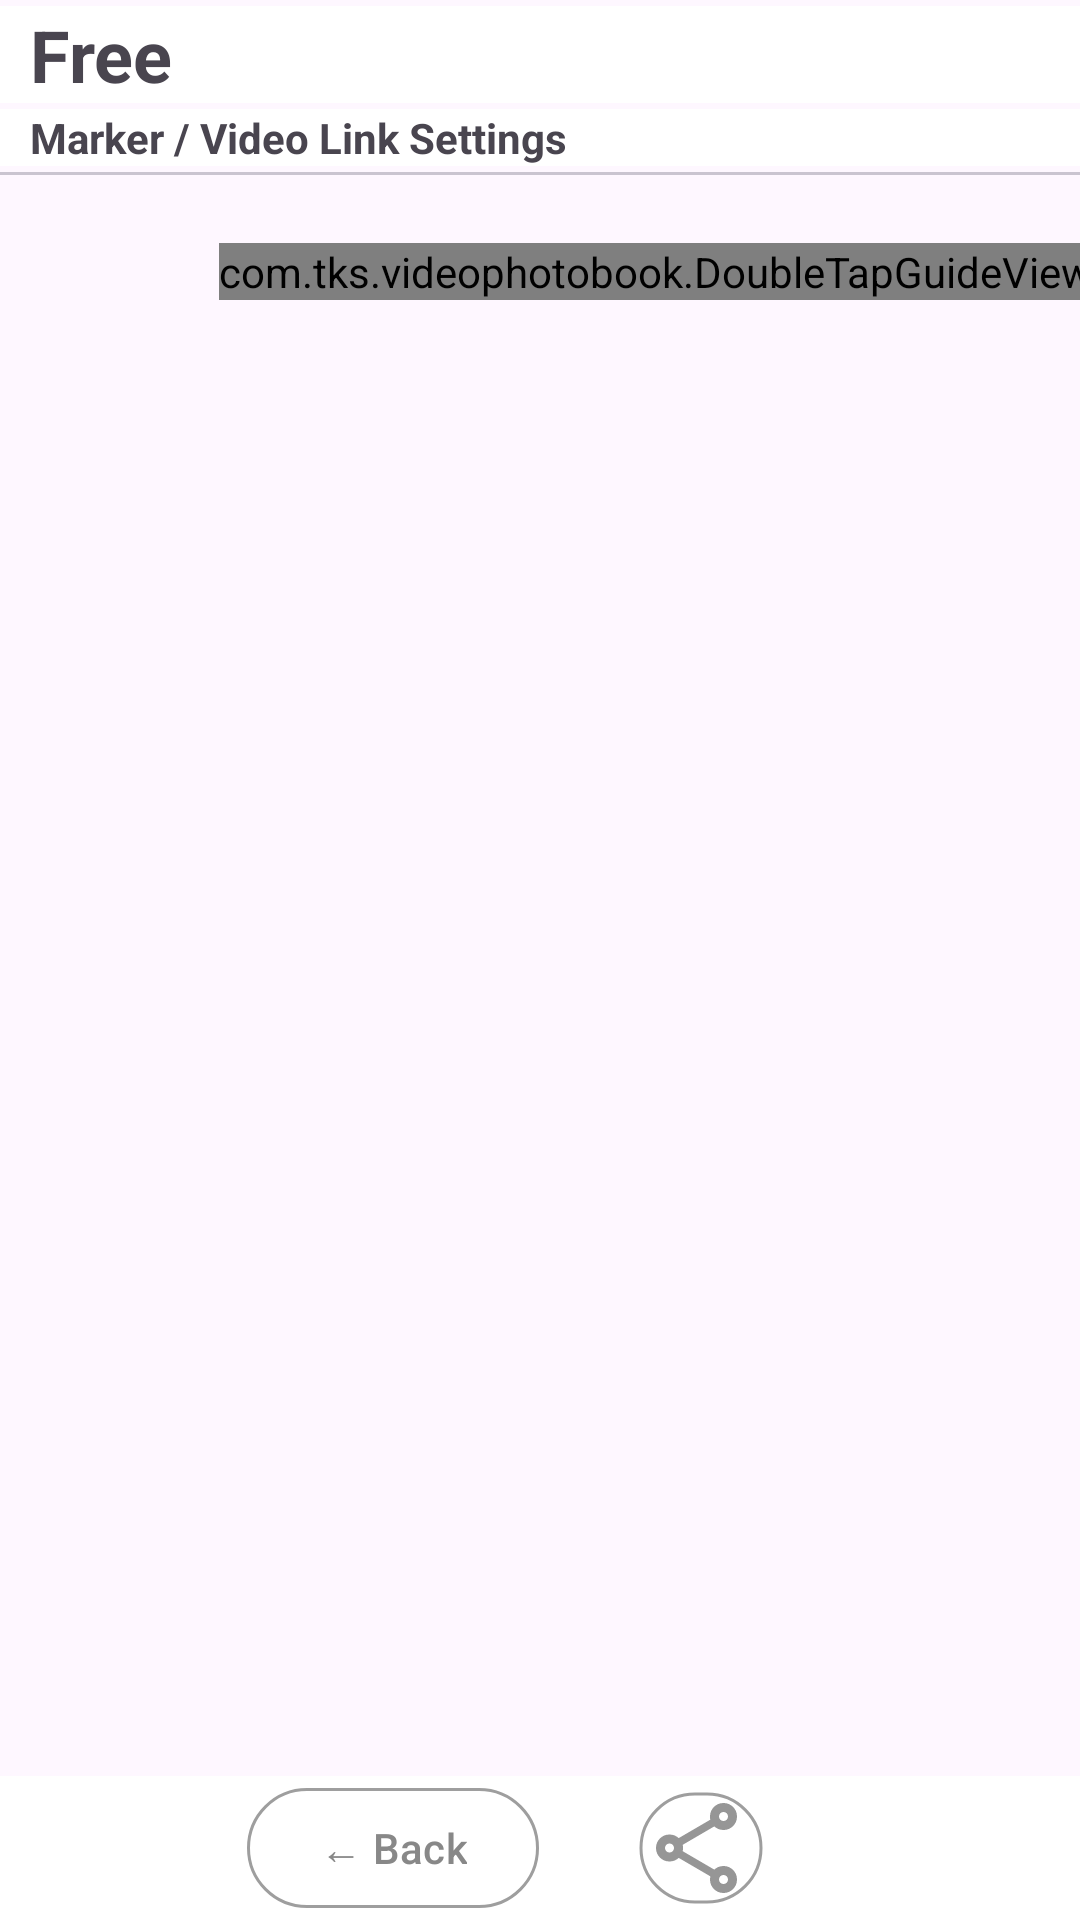

This screen was rendered from an Android layout file. Write that file and the resources it references.
<!-- AndroidManifest.xml: application theme Theme.VideoPhotoBook -->
<!-- res/layout/fragment_free.xml -->
<?xml version="1.0" encoding="utf-8"?>
<androidx.constraintlayout.widget.ConstraintLayout
    xmlns:android="http://schemas.android.com/apk/res/android"
    xmlns:tools="http://schemas.android.com/tools"
    xmlns:app="http://schemas.android.com/apk/res-auto"
    android:layout_width="match_parent"
    android:layout_height="match_parent"
    tools:context=".settings.FreeFragment">

    <TextView
        android:id="@+id/txt_pricingcategory"
        android:layout_width="match_parent"
        android:layout_height="wrap_content"
        android:text="@string/free"
        android:textSize="24sp"
        android:textStyle="bold"
        android:layout_marginTop="2dp"
        android:paddingStart="10dp"
        android:paddingEnd="10dp"
        android:background="?attr/colorBackgroundFloating"
        app:layout_constraintTop_toTopOf="parent"
        app:layout_constraintStart_toStartOf="parent"/>

    <TextView
        android:id="@+id/txt_title1"
        android:layout_width="match_parent"
        android:layout_height="wrap_content"
        android:text="@string/marker_video_link_settings"
        android:textStyle="bold"
        android:layout_marginTop="2dp"
        android:paddingStart="10dp"
        android:paddingEnd="10dp"
        android:background="?attr/colorBackgroundFloating"
        app:layout_constraintTop_toBottomOf="@id/txt_pricingcategory"
        app:layout_constraintStart_toStartOf="parent"/>

    <com.google.android.material.divider.MaterialDivider
        android:id="@+id/dvd_divider3"
        android:layout_width="match_parent"
        android:layout_height="1dp"
        android:layout_marginTop="2dp"
        app:layout_constraintTop_toBottomOf="@id/txt_title1"/>

    <androidx.recyclerview.widget.RecyclerView
        android:id="@+id/recycler_view_marker_video"
        android:layout_width="0dp"
        android:layout_height="0dp"
        android:layout_marginTop="2dp"
        app:layout_constraintTop_toBottomOf="@id/dvd_divider3"
        app:layout_constraintBottom_toTopOf="@id/buttonRow"
        app:layout_constraintStart_toStartOf="parent"
        app:layout_constraintEnd_toEndOf="parent"
        tools:listitem="@layout/list_item_marker_video"/>

    <LinearLayout
        android:id="@+id/buttonRow"
        style="?android:attr/buttonBarStyle"
        android:layout_width="match_parent"
        android:layout_height="wrap_content"
        android:orientation="horizontal"
        android:gravity="center"
        android:background="?attr/colorBackgroundFloating"
        app:layout_constraintBottom_toBottomOf="parent"
        app:layout_constraintEnd_toEndOf="parent">

        <com.google.android.material.button.MaterialButton
            android:id="@+id/btnBack"
            android:layout_width="wrap_content"
            android:layout_height="wrap_content"
            android:text="@string/goback"
            style="@style/likeMaterialButtonOutlinedStyle"
            android:textColor="#888888" />

        <com.google.android.material.imageview.ShapeableImageView
            android:id="@+id/btnShare"
            android:layout_width="wrap_content"
            android:layout_height="wrap_content"
            android:src="@drawable/ic_share"
            android:contentDescription="@string/share"
            style="@style/likeMaterialButtonOutlinedStyle"
            android:layout_marginStart="10dp"/>
    </LinearLayout>

    <com.tks.videophotobook.DoubleTapGuideView
        android:id="@+id/viw_doubletap_guide2"
        android:layout_width="wrap_content"
        android:layout_height="wrap_content"
        android:layout_marginBottom="-40dp"
        android:layout_marginEnd="-5dp"
        app:layout_constraintBottom_toTopOf="@id/recycler_view_marker_video"
        app:layout_constraintEnd_toEndOf="parent"/>

</androidx.constraintlayout.widget.ConstraintLayout>
<!-- res/layout/list_item_marker_video.xml (included above) -->
<?xml version="1.0" encoding="utf-8"?>

<androidx.cardview.widget.CardView
    android:id="@+id/cdv_top"
    xmlns:android="http://schemas.android.com/apk/res/android"
    xmlns:app="http://schemas.android.com/apk/res-auto"
    android:layout_width="match_parent"
    android:layout_height="wrap_content"
    android:layout_margin="5dp"
    app:cardCornerRadius="15dp"
    app:cardElevation="4dp">

    <androidx.constraintlayout.widget.ConstraintLayout
        android:layout_width="match_parent"
        android:layout_height="wrap_content"
        android:layout_margin="10dp">
        
        <FrameLayout
            android:id="@+id/fly_targetinfo"
            android:layout_width="wrap_content"
            android:layout_height="wrap_content"
            app:layout_constraintStart_toStartOf="parent"
            app:layout_constraintEnd_toStartOf="@id/fly_videoInfo"
            app:layout_constraintTop_toTopOf="parent"
            app:layout_constraintBottom_toBottomOf="parent"
            app:layout_constraintHorizontal_chainStyle="spread" >
            <TextView
                android:id="@+id/txt_targetname"
                android:layout_width="wrap_content"
                android:layout_height="wrap_content"
                android:background="@android:color/white"
                android:layout_marginTop="2dp"
                android:layout_marginStart="2dp"
                android:ellipsize="end"
                android:maxLines="1"
                android:text="@string/m000"/>
            <ImageView
                android:id="@+id/imv_targetImage"
                android:layout_width="112dp"
                android:layout_height="63dp"
                android:layout_marginTop="25dp"
                android:layout_marginStart="20dp"
                android:contentDescription="@string/app_name"
                android:src="@drawable/m000_star4"/>
        </FrameLayout>

        
        <FrameLayout
            android:id="@+id/fly_videoInfo"
            android:layout_width="wrap_content"
            android:layout_height="wrap_content"
            app:layout_constraintStart_toEndOf="@id/fly_targetinfo"
            app:layout_constraintEnd_toStartOf="@id/txt_comment"
            app:layout_constraintTop_toTopOf="parent"
            app:layout_constraintBottom_toBottomOf="parent" >

            <TextView
                android:id="@+id/txt_videoname"
                android:layout_width="wrap_content"
                android:layout_height="wrap_content"
                android:background="@android:color/white"
                android:layout_marginTop="2dp"
                android:layout_marginStart="5dp"
                android:ellipsize="end"
                android:maxLines="1"
                android:text="@string/_000_marker"/>
            <ImageView
                android:id="@+id/imv_video_thumbnail"
                android:layout_width="112dp"
                android:layout_height="63dp"
                android:layout_marginTop="25dp"
                android:layout_marginStart="20dp"
                android:contentDescription="@string/app_name"
                android:src="@drawable/videofilenotfound"/>
        </FrameLayout>

        
        <TextView
            android:id="@+id/txt_comment"
            android:layout_width="0dp"
            android:layout_height="wrap_content"
            android:layout_marginStart="20dp"
            android:layout_gravity="center"
            android:ellipsize="marquee"
            android:text="@string/video_none"
            app:layout_constraintStart_toEndOf="@id/fly_videoInfo"
            app:layout_constraintEnd_toEndOf="parent"
            app:layout_constraintTop_toTopOf="parent"
            app:layout_constraintBottom_toBottomOf="parent"/>

    </androidx.constraintlayout.widget.ConstraintLayout>

    <TextView
        android:id="@+id/txt_inputblocker"
        android:layout_width="match_parent"
        android:layout_height="match_parent"
        android:gravity="center"
        android:background="#66000000"
        android:text="@string/no_setting_configured"
        android:textSize="20sp"
        android:textColor="#FFFFFF"/>

</androidx.cardview.widget.CardView>
<!-- resources referenced by this layout -->
<resources>
  <!-- drawable ic_share (drawable) -->
  <vector xmlns:android="http://schemas.android.com/apk/res/android" android:height="24dp" android:tint="#969696" android:viewportHeight="960" android:viewportWidth="960" android:width="24dp">
        
      <path android:fillColor="@android:color/white" android:pathData="M680,880Q630,880 595,845Q560,810 560,760Q560,754 563,732L282,568Q266,583 245,591.5Q224,600 200,600Q150,600 115,565Q80,530 80,480Q80,430 115,395Q150,360 200,360Q224,360 245,368.5Q266,377 282,392L563,228Q561,221 560.5,214.5Q560,208 560,200Q560,150 595,115Q630,80 680,80Q730,80 765,115Q800,150 800,200Q800,250 765,285Q730,320 680,320Q656,320 635,311.5Q614,303 598,288L317,452Q319,459 319.5,465.5Q320,472 320,480Q320,488 319.5,494.5Q319,501 317,508L598,672Q614,657 635,648.5Q656,640 680,640Q730,640 765,675Q800,710 800,760Q800,810 765,845Q730,880 680,880ZM680,800Q697,800 708.5,788.5Q720,777 720,760Q720,743 708.5,731.5Q697,720 680,720Q663,720 651.5,731.5Q640,743 640,760Q640,777 651.5,788.5Q663,800 680,800ZM200,520Q217,520 228.5,508.5Q240,497 240,480Q240,463 228.5,451.5Q217,440 200,440Q183,440 171.5,451.5Q160,463 160,480Q160,497 171.5,508.5Q183,520 200,520ZM680,240Q697,240 708.5,228.5Q720,217 720,200Q720,183 708.5,171.5Q697,160 680,160Q663,160 651.5,171.5Q640,183 640,200Q640,217 651.5,228.5Q663,240 680,240ZM680,760Q680,760 680,760Q680,760 680,760Q680,760 680,760Q680,760 680,760Q680,760 680,760Q680,760 680,760Q680,760 680,760Q680,760 680,760ZM200,480Q200,480 200,480Q200,480 200,480Q200,480 200,480Q200,480 200,480Q200,480 200,480Q200,480 200,480Q200,480 200,480Q200,480 200,480ZM680,200Q680,200 680,200Q680,200 680,200Q680,200 680,200Q680,200 680,200Q680,200 680,200Q680,200 680,200Q680,200 680,200Q680,200 680,200Z"/>
      
  </vector>
  <!-- drawable videofilenotfound: png bitmap (drawable, 94561 bytes) -->
  <string name="_000_marker">000_marker</string>
  <string name="app_name">VideoPhotoBook</string>
  <string name="free">Free</string>
  <string name="goback">← Back</string>
  <string name="m000">m000</string>
  <string name="marker_video_link_settings">Marker / Video Link Settings</string>
  <string name="no_setting_configured">Double-tap to open Linking Settings.</string>
  <string name="share">Share</string>
  <string name="video_none">none</string>
  <style name="likeMaterialButtonOutlinedStyle" parent="Widget.Material3.Button.OutlinedButton">
          <item name="android:textColor">@color/white</item>
          <item name="strokeColor">@color/gray_500</item>
          <item name="strokeWidth">1dp</item>
          <item name="rippleColor">@color/gray_700</item>
      </style>
  <style name="Theme.VideoPhotoBook" parent="Base.Theme.VideoPhotoBook" />
  <color name="white">#FFFFFFFF</color>
  <color name="gray_500">#9E9E9E</color>
  <color name="gray_700">#616161</color>
  <style name="Base.Theme.VideoPhotoBook" parent="Theme.Material3.DayNight.NoActionBar">
      </style>
</resources>
